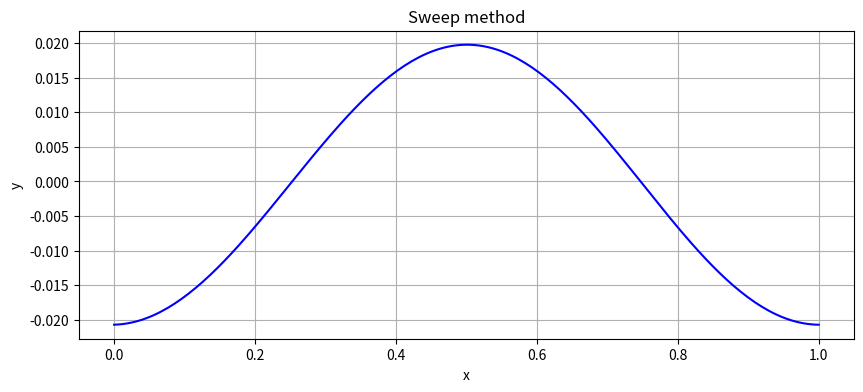

Reproduce this figure in Python. (Note: this script raises an exception after producing the figure.)
import matplotlib.pyplot as plt
import numpy as np

h = 0.005    # Step
N = int(1/h) # Number of point on period

# Abscissa axis
x = np.array(np.linspace(0, 1, N))

# p(x)
p = np.zeros(N)

# q(x)
q = np.array([-(10 + np.sin(2 * np.pi * x_k)) for x_k in x])

# f(x)
f = np.array([np.cos(2 * np.pi * x_k) for x_k in x])

a  = np.array([1 - 0.5 * p_k * h  for p_k in p])
b  = np.array([2 - q_k * pow(h,2) for q_k in q])
c  = np.array([1 + 0.5 * p_k * h  for p_k in p])
fi = np.array([f_k * pow(h,2)     for f_k in f])

alpha = np.zeros(N)
beta  = np.zeros(N)
gamma = np.zeros(N)

alpha[1] =    c[0] / b[0]
beta [1] = - fi[0] / b[0]
gamma[1] =    a[0] / b[0]

for k in range(1, N - 1):
    denominator = b[k] - alpha[k] * a[k]
    alpha[k+1] =                     c[k] / denominator
    beta [k+1] = (a[k] * beta[k] - fi[k]) / denominator
    gamma[k+1] =        (a[k] * gamma[k]) / denominator

mu = np.zeros(N)
nu = np.zeros(N)

denominator = a[N-1] * (alpha[N-1] + gamma[N-1]) - b[N-1]
mu[N - 1] =                       - c[N-1] / denominator
nu[N - 1] = (fi[N-1] - a[N-1] * beta[N-1]) / denominator

for k in range(N-1, 0, -1):
    mu[k-1] = alpha[k] * mu[k] + gamma[k] * mu[N-1]
    nu[k-1] = beta[k] + alpha[k] * nu[k] + gamma[k] * nu[N-1]

y = np.zeros(N)

y[0]   = nu[0] / (1 - mu[0])
y[N-1] = mu[N-1] * y[0] + nu[N-1]

for k in range(N-1, 0, -1):
    y[k-1] = alpha[k] * y[k] + beta[k] + gamma[k] * y[N-1]

def graph(x, y, filename, title):
    """
    Build graph
    """
    
    plt.figure(figsize=[10, 4])
    plt.plot(x, y, 'b-')
    
    plt.title(title)
    plt.grid()
    plt.xlabel('x')
    plt.ylabel('y')

    plt.savefig(filename)

graph(x, y, 'pictures/graph.png', 'Sweep method')

# Several periods of the solution
periods_num = 4

# Abscissa axis
x_ext = np.array(np.linspace(0, 1 * periods_num, N * periods_num))

# Ordinate axis
y_ext = np.tile(y, periods_num)

graph(
    x_ext, 
    y_ext, 
    'pictures/graph_ext.png', 
    f"Sweep method, {periods_num} periods"
)

